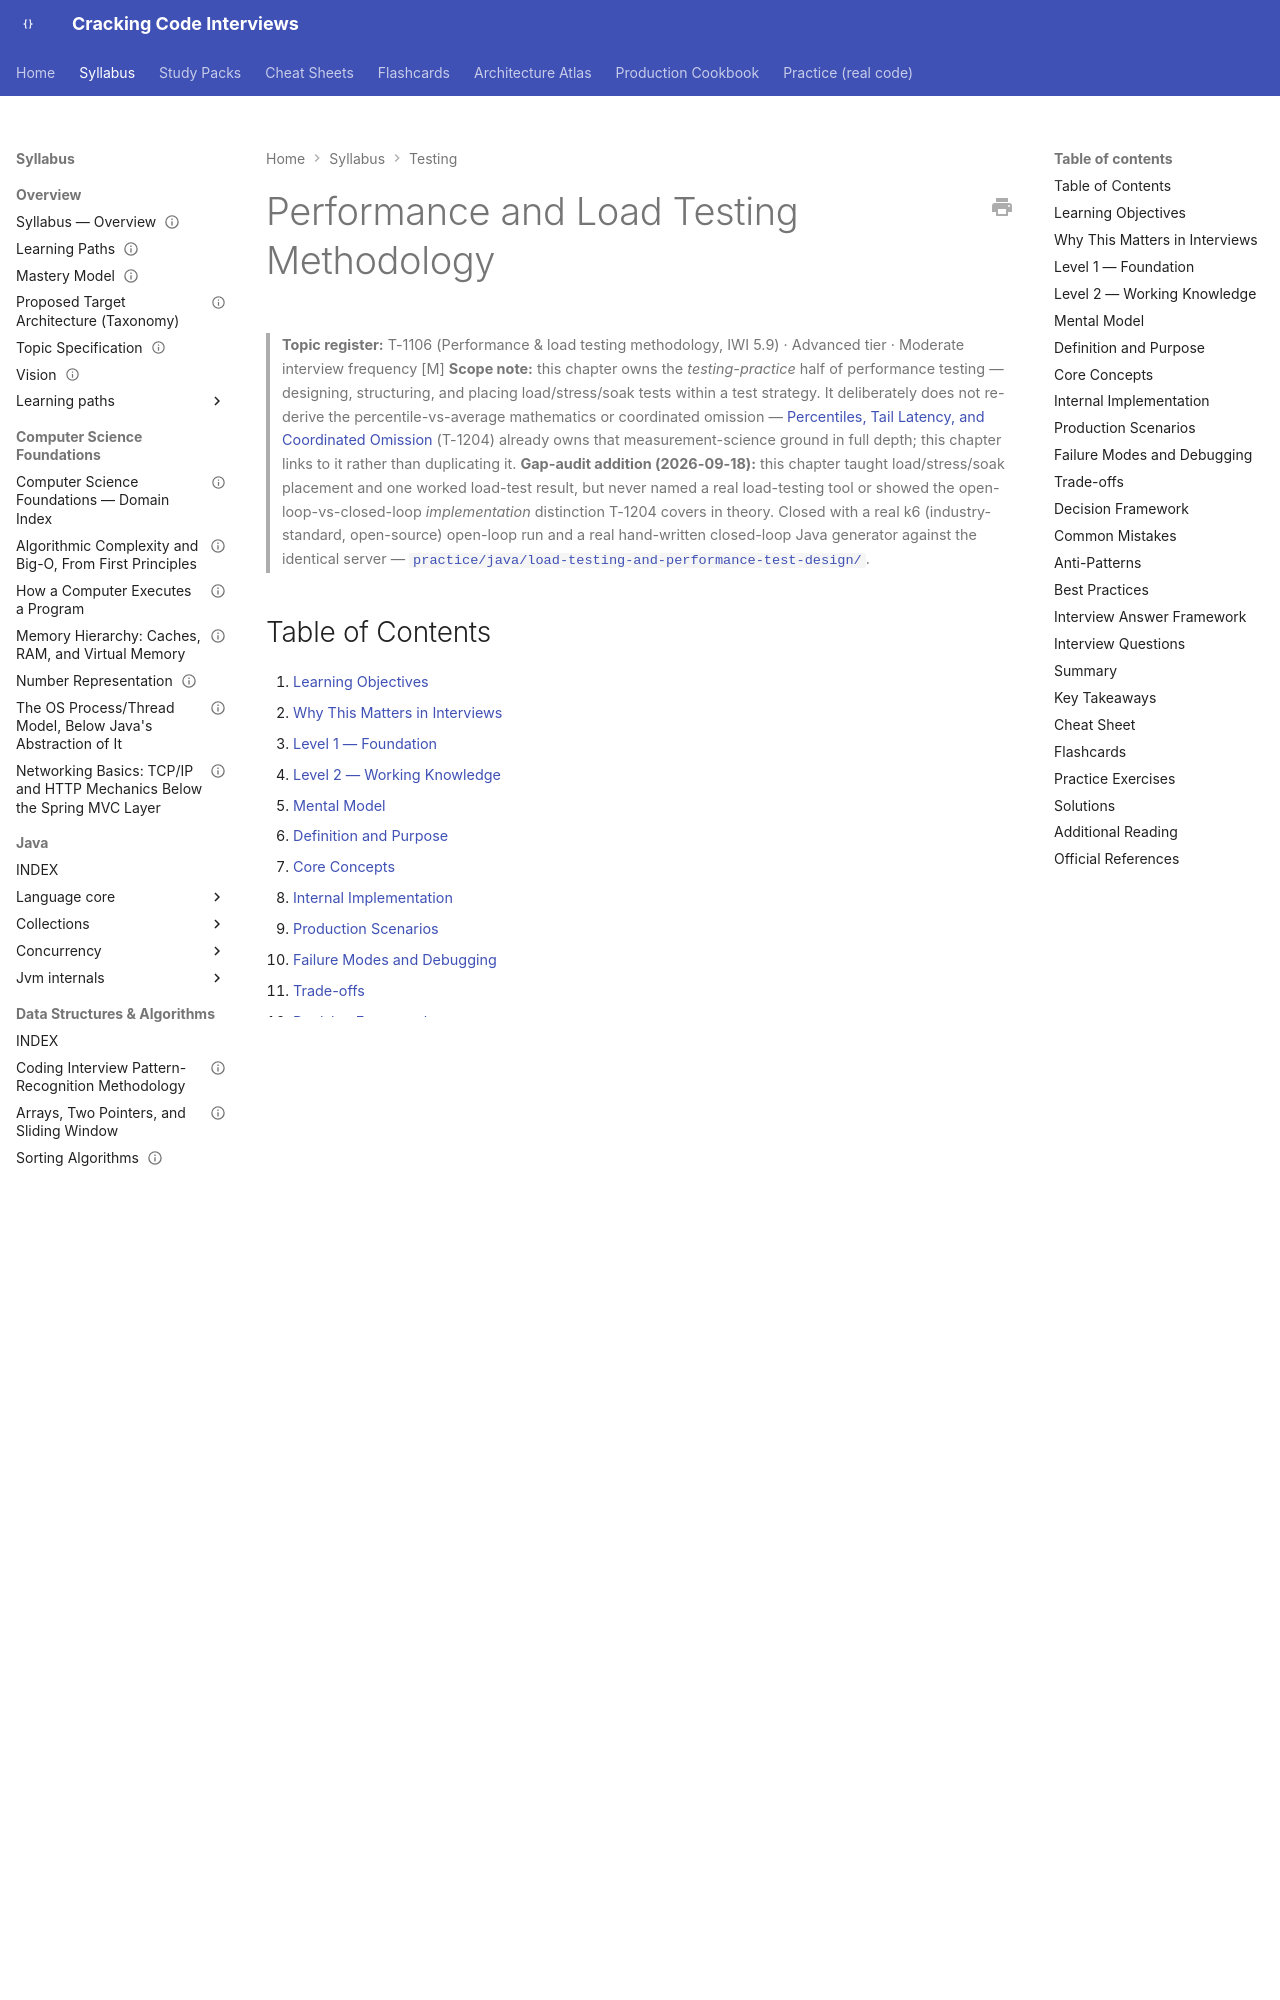

repository: JuanMelendres/cracking-code-interviews · page: syllabus/08-testing/performance-and-load-testing-methodology/index.html · generator: mkdocs

---
title: "Performance and Load Testing Methodology"
slug: performance-and-load-testing-methodology
document_type: handbook-chapter
domain: 08-testing
status: canonical
version: 1.1
last_updated: 2026-09-18
source_history:
  - handbook/testing/performance-and-load-testing-methodology.md
topic_id: T-1106
mastery_levels_covered:
  - L1
  - L2
  - L3
  - L4
difficulty:
  - intermediate
  - advanced
target_levels:
  - senior
  - staff
prerequisites:
  - test-strategy-and-test-doubles.md
related:
  - test-strategy-and-test-doubles.md
  - ../13-observability/percentiles-tail-latency-and-coordinated-omission.md
  - ../13-observability/performance-methodology-and-slo-error-budgets.md
  - ../../study-packs/week-18/01-performance-and-load-testing-methodology.md
  - ../../practice/java/load-testing-and-performance-test-design/README.md
official_references:
  - https://www.rfc-editor.org/rfc/rfc9110
  - https://k6.io/docs/
---

# Performance and Load Testing Methodology

> **Topic register:** T-1106 (Performance & load testing methodology, IWI 5.9) · Advanced tier · Moderate interview frequency [M]
> **Scope note:** this chapter owns the *testing-practice* half of performance testing — designing, structuring, and placing load/stress/soak tests within a test strategy. It deliberately does not re-derive the percentile-vs-average mathematics or coordinated omission — [Percentiles, Tail Latency, and Coordinated Omission](../13-observability/percentiles-tail-latency-and-coordinated-omission.md) (T-1204) already owns that measurement-science ground in full depth; this chapter links to it rather than duplicating it.
> **Gap-audit addition (2026-09-18):** this chapter taught load/stress/soak placement and one worked load-test result, but never named a real load-testing tool or showed the open-loop-vs-closed-loop *implementation* distinction T-1204 covers in theory. Closed with a real k6 (industry-standard, open-source) open-loop run and a real hand-written closed-loop Java generator against the identical server — [`practice/java/load-testing-and-performance-test-design/`](../../practice/java/load-testing-and-performance-test-design/README.md).

## Table of Contents

1. [Learning Objectives](#learning-objectives)
2. [Why This Matters in Interviews](#why-this-matters-in-interviews)
3. [Level 1 — Foundation](#level-1-foundation)
4. [Level 2 — Working Knowledge](#level-2-working-knowledge)
5. [Mental Model](#mental-model)
6. [Definition and Purpose](#definition-and-purpose)
7. [Core Concepts](#core-concepts)
8. [Internal Implementation](#internal-implementation)
9. [Production Scenarios](#production-scenarios)
10. [Failure Modes and Debugging](#failure-modes-and-debugging)
11. [Trade-offs](#trade-offs)
12. [Decision Framework](#decision-framework)
13. [Common Mistakes](#common-mistakes)
14. [Anti-Patterns](#anti-patterns)
15. [Best Practices](#best-practices)
16. [Interview Answer Framework](#interview-answer-framework)
17. [Interview Questions](#interview-questions)
18. [Summary](#summary)
19. [Key Takeaways](#key-takeaways)
20. [Cheat Sheet](#cheat-sheet)
21. [Flashcards](#flashcards)
22. [Practice Exercises](#practice-exercises)
23. [Solutions](#solutions)
24. [Additional Reading](#additional-reading)
25. [Official References](#official-references)

---

## Learning Objectives

By the end of this chapter you can distinguish load, stress, and soak testing as answering three separate questions in a test strategy, place each correctly in a release/SDLC process, and cite a real, measured load test (mean 12.45ms vs. p95 150.54ms against a deliberately injected 1-in-20 slow path) as a worked example of running and interpreting one — while knowing exactly where to go (T-1204) for the deeper measurement-methodology pitfalls a load test can fall into. You can also name a real open-source load-testing tool (k6), explain what an open-loop generator does differently from a closed-loop one at the implementation level, and cite this chapter's own real, measured gap between the two against an identical server.

## Why This Matters in Interviews

Performance-testing questions at Senior/Staff level rarely ask "what is a load test" — they ask where it fits in a testing strategy: is it a release gate or an occasional exercise, who owns it, what triggers re-running it, and how its results should change engineering decisions. [Test Strategy, the Pyramid, and Test Doubles](test-strategy-and-test-doubles.md) establishes that different test types answer different questions at different costs; this chapter applies that same discipline specifically to performance testing, where the three sub-types (load, stress, soak) are easy to conflate and a candidate who treats them as interchangeable — or who can't say when each belongs in a release process — reveals a shallow, checklist-level understanding of the topic.
